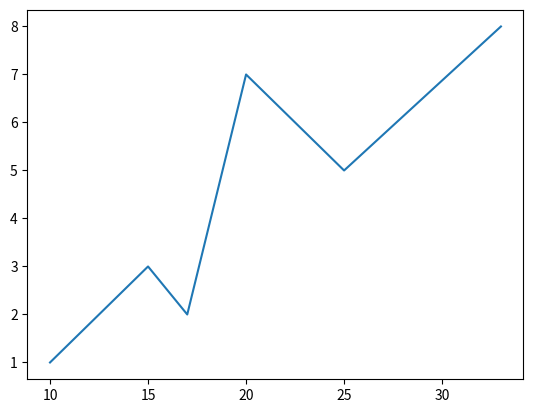

Here is the Python script that generated this plot:
import matplotlib.pyplot as plt

x = [10,15,17,20,25,33]
y = [1,3,2,7,5,8]

plt.plot(x,y)
plt.show()
